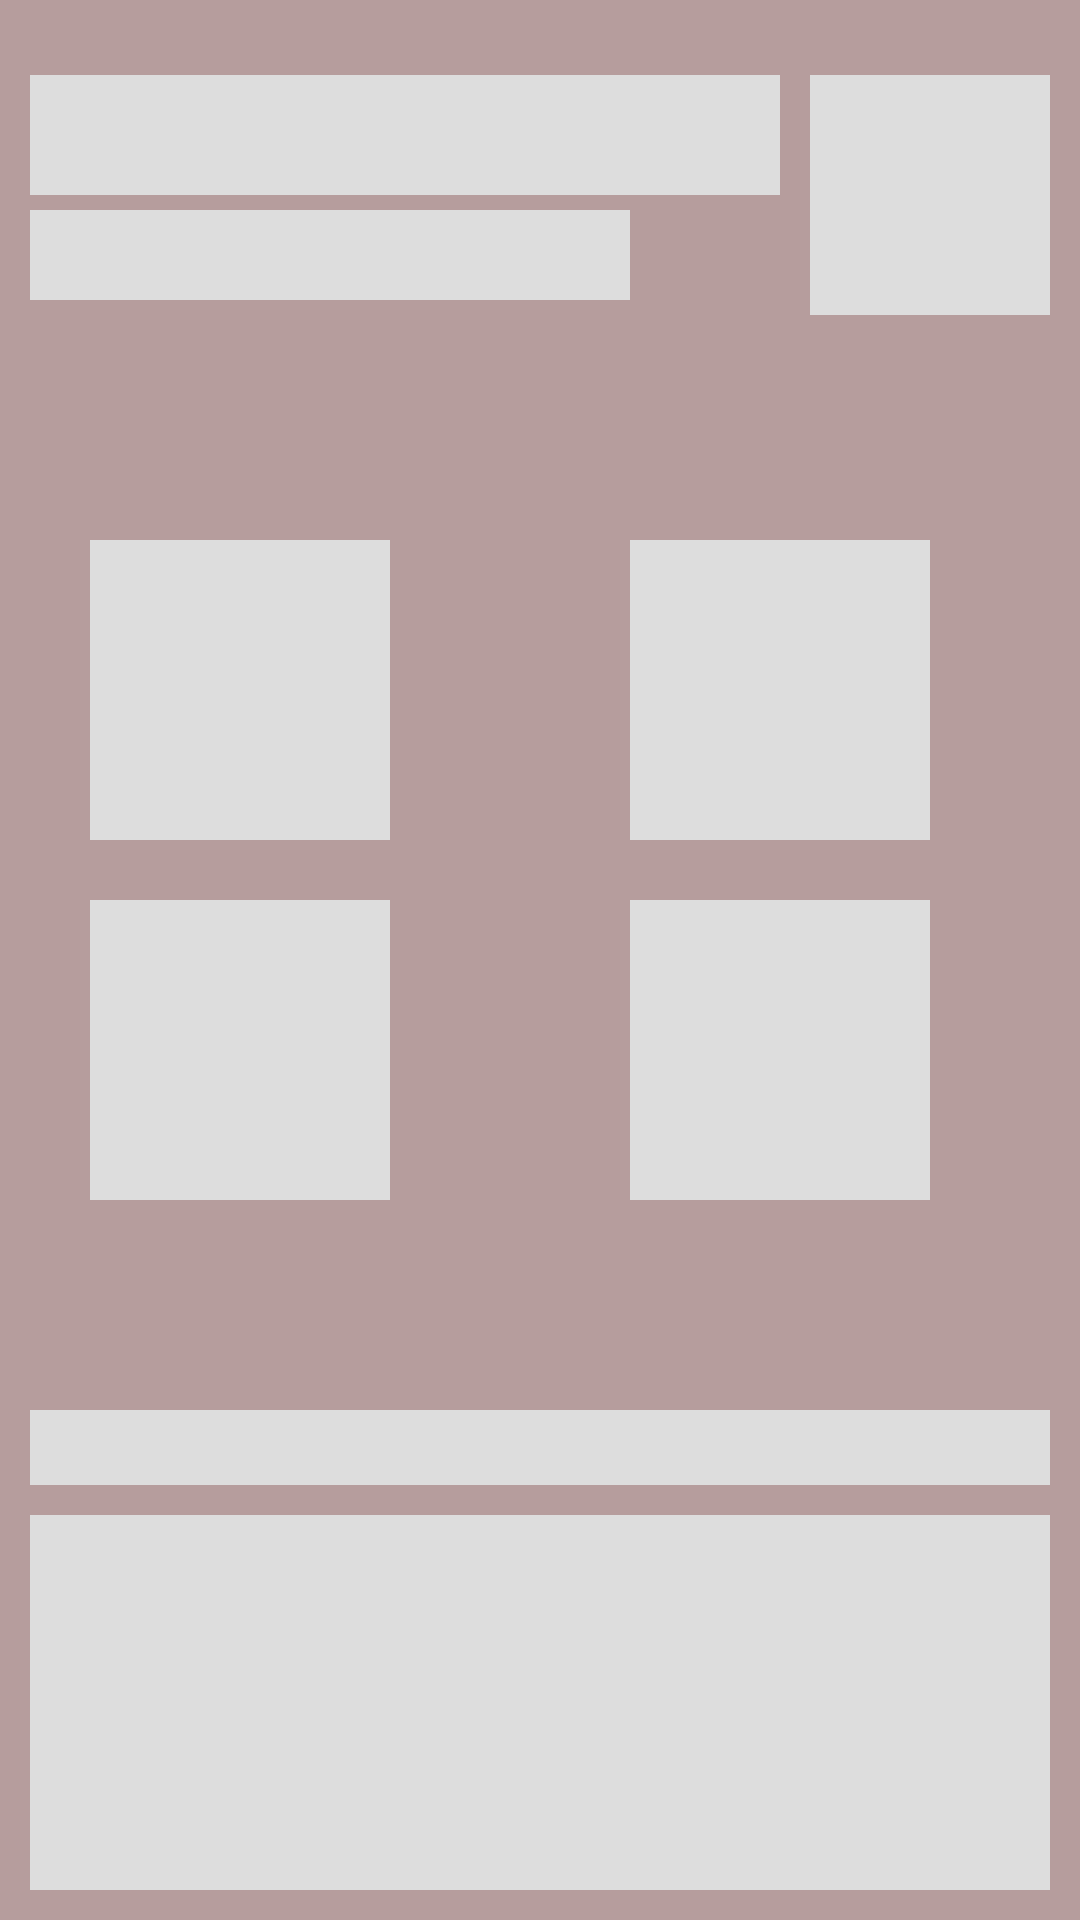

Android layout source for this screen:
<!-- AndroidManifest.xml: application theme Theme.NiramayHealthcare -->
<!-- res/layout/diagnosis_fragment_shimmer_layout.xml -->
<?xml version="1.0" encoding="utf-8"?>

<LinearLayout
    xmlns:android="http://schemas.android.com/apk/res/android"
    xmlns:app="http://schemas.android.com/apk/res-auto"
    android:layout_width="match_parent"
    android:layout_height="match_parent"
    android:background="#B69D9D"
    android:id="@+id/diagnosis_fragment_shimmer"
    android:orientation="vertical">


    <FrameLayout
        android:layout_width="match_parent"
        android:layout_height="100dp"
        android:background="#B69D9D"
        android:orientation="horizontal"
        android:layout_marginTop="20dp"
        android:paddingHorizontal="10dp"
        android:paddingVertical="5dp">


        <LinearLayout
            android:layout_width="250dp"
            android:layout_height="wrap_content"
            android:orientation="vertical">

            <View
                android:layout_width="wrap_content"
                android:layout_height="40dp"
                android:layout_marginBottom="5dp"
                android:background="#ffdddddd" />

            <View
                android:layout_width="200dp"
                android:layout_height="30dp"
                android:background="#ffdddddd" />

        </LinearLayout>

        <LinearLayout
            android:layout_width="wrap_content"
            android:layout_height="wrap_content"
            android:layout_gravity="right"
            android:orientation="vertical">

            <View
                android:layout_width="80dp"
                android:layout_height="80dp"
                android:background="#ffdddddd" />

        </LinearLayout>
    </FrameLayout>
    <GridLayout
        android:layout_width="match_parent"
        android:layout_height="wrap_content"
        android:layout_marginTop="50dp"
        android:layout_gravity="center"
        android:rowCount="2"
        android:background="#B69D9D"
        android:columnCount="2">

        <LinearLayout
            android:layout_gravity="center"
            android:layout_width="wrap_content"
            android:layout_height="wrap_content"
            android:orientation="vertical"
            android:layout_columnWeight="1"
            android:layout_rowWeight="1"
            android:padding="10dp">

            <View
                android:layout_width="100dp"
                android:layout_height="100dp"
                android:background="#ffdddddd" />

        </LinearLayout>

        <LinearLayout
            android:layout_gravity="center"
            android:layout_width="wrap_content"
            android:layout_height="wrap_content"
            android:orientation="vertical"
            android:layout_columnWeight="2"
            android:layout_rowWeight="1"
            android:padding="10dp">

            <View
                android:layout_width="100dp"
                android:layout_height="100dp"
                android:background="#ffdddddd" />

        </LinearLayout>

        <LinearLayout
            android:layout_gravity="center"
            android:layout_width="wrap_content"
            android:layout_height="wrap_content"
            android:orientation="vertical"
            android:layout_columnWeight="1"
            android:layout_rowWeight="2"
            android:padding="10dp">

            <View
                android:layout_width="100dp"
                android:layout_height="100dp"
                android:background="#ffdddddd" />

        </LinearLayout>

        <LinearLayout
            android:layout_gravity="center"
            android:layout_width="wrap_content"
            android:layout_height="wrap_content"
            android:orientation="vertical"
            android:layout_columnWeight="2"
            android:layout_rowWeight="2"
            android:padding="10dp">

            <View
                android:layout_width="100dp"
                android:layout_height="100dp"
                android:background="#ffdddddd" />

        </LinearLayout>

    </GridLayout>

    <LinearLayout
        android:layout_gravity="center"
        android:layout_width="wrap_content"
        android:layout_height="wrap_content"
        android:orientation="vertical"
        android:layout_marginTop="50dp"
        android:background="#B69D9D"
        android:padding="10dp">

        <View
            android:layout_width="match_parent"
            android:layout_height="25dp"
            android:background="#ffdddddd" />

        <View
            android:layout_width="match_parent"
            android:layout_height="400dp"
            android:layout_marginTop="10dp"
            android:background="#ffdddddd" />

    </LinearLayout>


</LinearLayout>
<!-- resources referenced by this layout -->
<resources>
  <style name="Theme.NiramayHealthcare" parent="Theme.MaterialComponents.DayNight.DarkActionBar">
          
          <item name="colorPrimary">@color/purple_500</item>
          <item name="colorPrimaryVariant">@color/purple_700</item>
          <item name="colorOnPrimary">@color/white</item>
          
          <item name="colorSecondary">@color/teal_200</item>
          <item name="colorSecondaryVariant">@color/teal_700</item>
          <item name="colorOnSecondary">@color/black</item>
          
          <item name="android:statusBarColor" tools:targetApi="l">?attr/colorPrimaryVariant</item>
          
      </style>
  <color name="purple_500">#FF6200EE</color>
  <color name="purple_700">#FF3700B3</color>
  <color name="white">#FFFFFFFF</color>
  <color name="teal_200">#0091EA</color>
  <color name="teal_700">#FF018786</color>
  <color name="black">#FF000000</color>
</resources>
